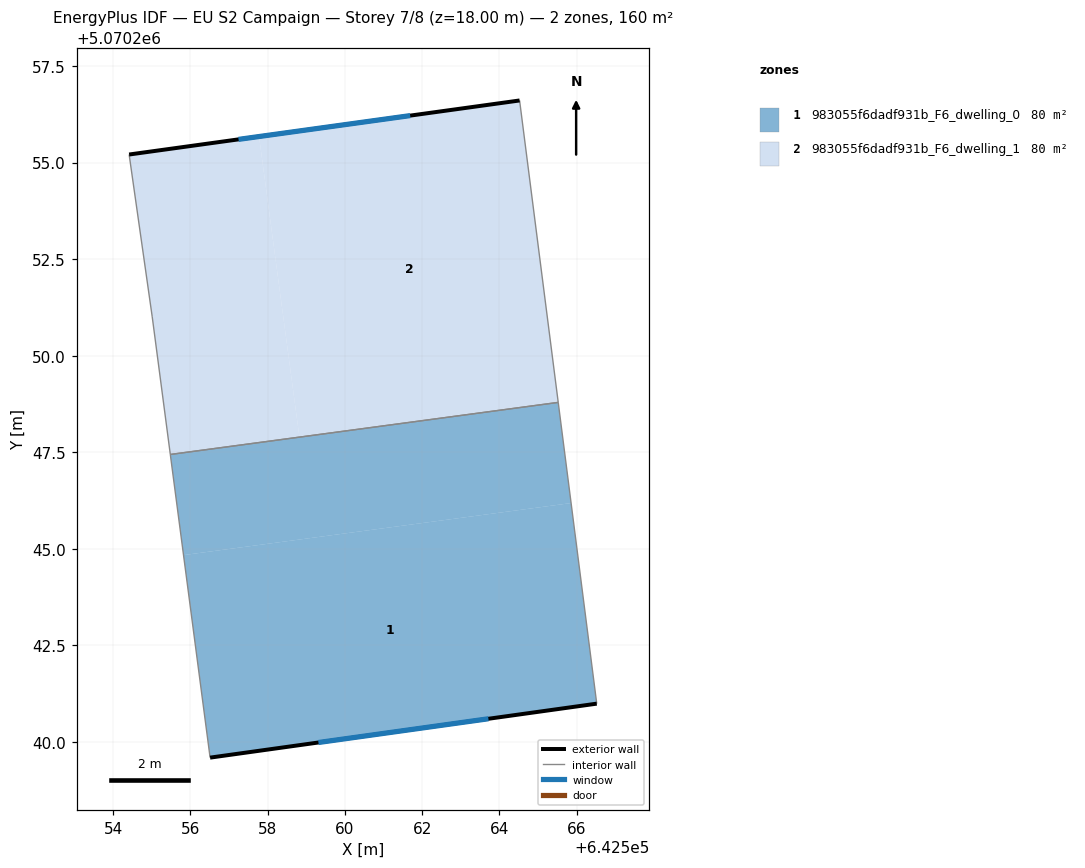
=== STOREY PLAN SPEC (per zone: floor XY polygon, exterior-wall plan segments, windows/doors) ===
zone 1: 983055f6dadf931b_F6_dwelling_0  (79.8 m²)
  floor: (642565.86, 5070246.19) (642566.52, 5070240.99) (642556.51, 5070239.60) (642555.82, 5070244.84)
  floor: (642565.52, 5070248.79) (642565.86, 5070246.19) (642555.82, 5070244.84) (642555.48, 5070247.44)
  exterior wall: (642556.51, 5070239.60) – (642566.52, 5070240.99)  [10.1 m]
    window: (642559.32, 5070239.99) – (642563.72, 5070240.60)  [5.9 m²]
  interior walls: 3
zone 2: 983055f6dadf931b_F6_dwelling_1  (79.8 m²)
  floor: (642565.52, 5070248.81) (642565.52, 5070248.79) (642555.48, 5070247.44) (642555.02, 5070251.00) (642554.42, 5070255.21) (642557.78, 5070255.67) (642558.82, 5070247.91)
  floor: (642564.52, 5070256.61) (642565.52, 5070248.81) (642558.82, 5070247.91) (642557.78, 5070255.67) (642554.42, 5070255.21)
  exterior wall: (642564.52, 5070256.61) – (642554.42, 5070255.21)  [10.2 m]
    window: (642561.69, 5070256.22) – (642557.25, 5070255.60)  [5.9 m²]
  interior walls: 4

=== DERIVED (storey summary) ===
Building: EU S2 Campaign
Storey: 7 of 8  (floor level z = 18.00 m)
Storey gross floor area: 159.6 m²
Zones on this storey: 2
  - 983055f6dadf931b_F6_dwelling_0: floor 79.8 m²; exterior wall 10.1 m (30.3 m²); 1 window(s) 5.9 m²; WWR 19.3%
  - 983055f6dadf931b_F6_dwelling_1: floor 79.8 m²; exterior wall 10.2 m (30.6 m²); 1 window(s) 5.9 m²; WWR 19.3%
Zone adjacency (shared interzone walls):
  - 983055f6dadf931b_F6_dwelling_0 ↔ 983055f6dadf931b_F6_dwelling_1